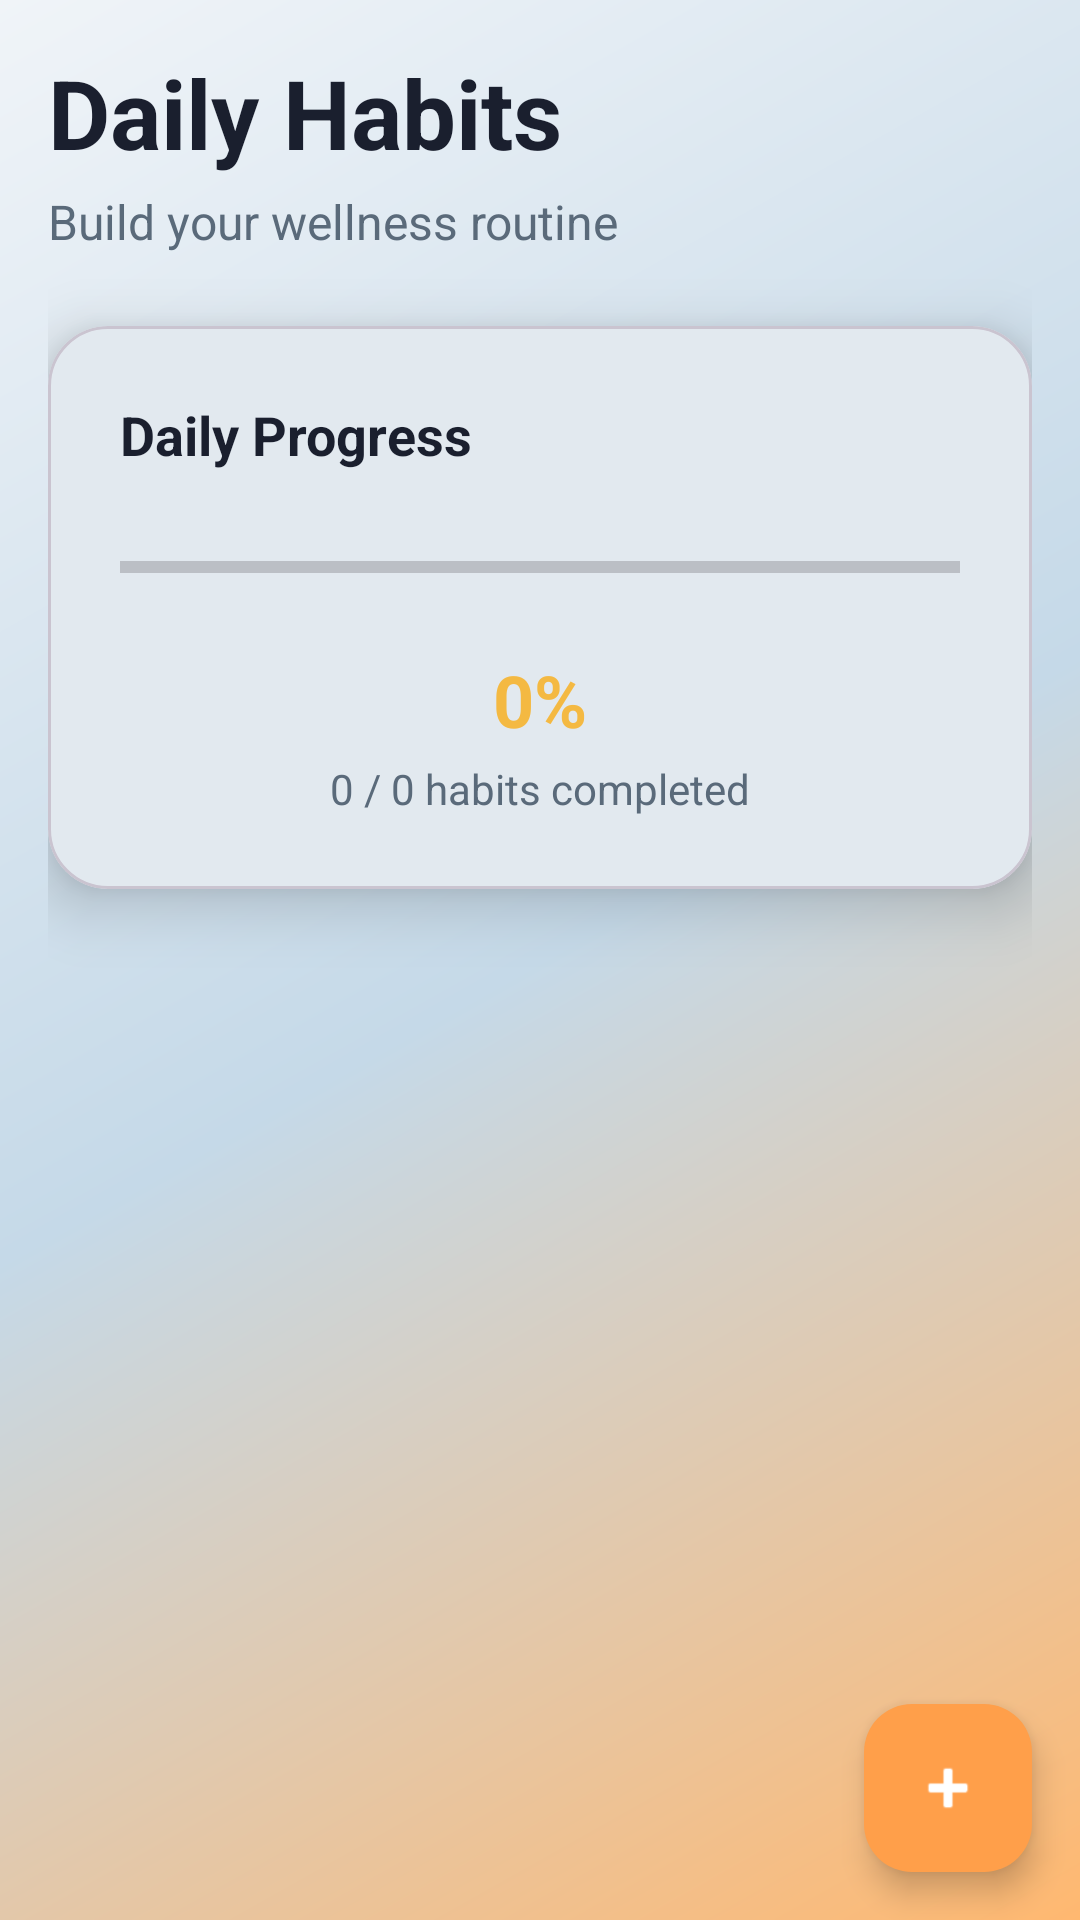

Write the Android layout XML for this screen, with the resource values it uses.
<!-- AndroidManifest.xml: application theme Theme.WellnessTracker -->
<!-- res/layout/fragment_habits.xml -->
<?xml version="1.0" encoding="utf-8"?>
<androidx.constraintlayout.widget.ConstraintLayout xmlns:android="http://schemas.android.com/apk/res/android"
    xmlns:app="http://schemas.android.com/apk/res-auto"
    android:layout_width="match_parent"
    android:layout_height="match_parent"
    android:background="@drawable/gradient_background">

    <ScrollView
        android:layout_width="0dp"
        android:layout_height="0dp"
        android:fillViewport="true"
        app:layout_constraintBottom_toBottomOf="parent"
        app:layout_constraintEnd_toEndOf="parent"
        app:layout_constraintStart_toStartOf="parent"
        app:layout_constraintTop_toTopOf="parent">

        <androidx.constraintlayout.widget.ConstraintLayout
            android:layout_width="match_parent"
            android:layout_height="wrap_content"
            android:padding="16dp">

            
            <TextView
                android:id="@+id/title"
                android:layout_width="0dp"
                android:layout_height="wrap_content"
                android:text="@string/habits_title"
                android:textColor="@color/text_primary"
                android:textSize="32sp"
                android:textStyle="bold"
                app:layout_constraintEnd_toEndOf="parent"
                app:layout_constraintStart_toStartOf="parent"
                app:layout_constraintTop_toTopOf="parent" />

            <TextView
                android:id="@+id/subtitle"
                android:layout_width="0dp"
                android:layout_height="wrap_content"
                android:layout_marginTop="4dp"
                android:text="@string/habits_subtitle"
                android:textColor="@color/text_secondary"
                android:textSize="16sp"
                app:layout_constraintEnd_toEndOf="parent"
                app:layout_constraintStart_toStartOf="parent"
                app:layout_constraintTop_toBottomOf="@id/title" />

            
            <com.google.android.material.card.MaterialCardView
                android:id="@+id/progress_card"
                android:layout_width="0dp"
                android:layout_height="wrap_content"
                android:layout_marginTop="24dp"
                app:cardBackgroundColor="@color/surface"
                app:cardCornerRadius="20dp"
                app:cardElevation="12dp"
                app:layout_constraintEnd_toEndOf="parent"
                app:layout_constraintStart_toStartOf="parent"
                app:layout_constraintTop_toBottomOf="@id/subtitle">

                <LinearLayout
                    android:layout_width="match_parent"
                    android:layout_height="wrap_content"
                    android:orientation="vertical"
                    android:padding="24dp">

                    <TextView
                        android:layout_width="wrap_content"
                        android:layout_height="wrap_content"
                        android:text="@string/daily_progress"
                        android:textColor="@color/text_primary"
                        android:textSize="18sp"
                        android:textStyle="bold" />

                    <ProgressBar
                        android:id="@+id/progress_bar"
                        style="?android:attr/progressBarStyleHorizontal"
                        android:layout_width="match_parent"
                        android:layout_height="40dp"
                        android:layout_marginTop="12dp"
                        android:max="100"
                        android:progress="0"
                        android:progressTint="@color/accent_10" />

                    <TextView
                        android:id="@+id/progress_text"
                        android:layout_width="wrap_content"
                        android:layout_height="wrap_content"
                        android:layout_gravity="center"
                        android:layout_marginTop="8dp"
                        android:text="0%"
                        android:textColor="@color/accent_10"
                        android:textSize="24sp"
                        android:textStyle="bold" />

                    <TextView
                        android:id="@+id/completion_stats"
                        android:layout_width="wrap_content"
                        android:layout_height="wrap_content"
                        android:layout_gravity="center"
                        android:layout_marginTop="4dp"
                        android:text="0 / 0 habits completed"
                        android:textColor="@color/text_secondary"
                        android:textSize="14sp" />

                </LinearLayout>

            </com.google.android.material.card.MaterialCardView>

            
            <androidx.recyclerview.widget.RecyclerView
                android:id="@+id/habits_recycler_view"
                android:layout_width="0dp"
                android:layout_height="wrap_content"
                android:layout_marginTop="16dp"
                android:clipToPadding="false"
                android:paddingBottom="80dp"
                app:layout_constraintEnd_toEndOf="parent"
                app:layout_constraintStart_toStartOf="parent"
                app:layout_constraintTop_toBottomOf="@id/progress_card" />

            
            <TextView
                android:id="@+id/empty_state_text"
                android:layout_width="0dp"
                android:layout_height="wrap_content"
                android:layout_marginTop="32dp"
                android:gravity="center"
                android:text="@string/no_habits"
                android:textColor="@color/text_secondary"
                android:textSize="16sp"
                android:visibility="gone"
                app:layout_constraintEnd_toEndOf="parent"
                app:layout_constraintStart_toStartOf="parent"
                app:layout_constraintTop_toBottomOf="@id/progress_card" />

        </androidx.constraintlayout.widget.ConstraintLayout>

    </ScrollView>

    
    <com.google.android.material.floatingactionbutton.FloatingActionButton
        android:id="@+id/fab_add_habit"
        android:layout_width="wrap_content"
        android:layout_height="wrap_content"
        android:layout_margin="16dp"
        android:contentDescription="@string/add_habit"
        android:src="@android:drawable/ic_input_add"
        app:backgroundTint="@color/secondary_30"
        app:layout_constraintBottom_toBottomOf="parent"
        app:layout_constraintEnd_toEndOf="parent"
        app:tint="@color/white" />

</androidx.constraintlayout.widget.ConstraintLayout>
<!-- resources referenced by this layout -->
<resources>
  <color name="accent_10">#F4B942</color>
  <color name="secondary_30">#FF9F4A</color>
  <color name="surface">#FFFFFF</color>
  <color name="text_primary">#1A1F2E</color>
  <color name="text_secondary">#5A6A7A</color>
  <color name="white">#FFFFFFFF</color>
  <!-- drawable gradient_background (drawable) -->
  <?xml version="1.0" encoding="utf-8"?>
  <shape xmlns:android="http://schemas.android.com/apk/res/android">
      <gradient
          android:angle="135"
          android:endColor="@color/primary_60"
          android:centerColor="@color/primary_light"
          android:startColor="@color/secondary_light"
          android:type="linear" />
  </shape>
  <string name="add_habit">Add New Habit</string>
  <string name="daily_progress">Daily Progress</string>
  <string name="habits_subtitle">Build your wellness routine</string>
  <string name="habits_title">Daily Habits</string>
  <string name="no_habits">No habits yet. Add one to get started!</string>
  <style name="Theme.WellnessTracker" parent="Base.Theme.WellnessTracker" />
  <color name="primary_60">#F0F4F8</color>
  <color name="primary_light">#C5D9E8</color>
  <color name="secondary_light">#FFB870</color>
  <style name="Base.Theme.WellnessTracker" parent="Theme.Material3.DayNight.NoActionBar">
          
          <item name="colorPrimary">@color/primary</item>
          <item name="colorPrimaryVariant">@color/primary_dark</item>
          <item name="colorOnPrimary">@color/white</item>
  
          
          <item name="colorSecondary">@color/secondary_30</item>
          <item name="colorSecondaryVariant">@color/secondary_dark</item>
          <item name="colorOnSecondary">@color/white</item>
  
          
          <item name="colorTertiary">@color/accent_10</item>
          <item name="colorTertiaryContainer">@color/accent_light</item>
          <item name="colorOnTertiary">@color/text_primary</item>
  
          
          <item name="colorSurface">@color/surface</item>
          <item name="colorOnSurface">@color/text_primary</item>
          <item name="android:colorBackground">@color/primary_60</item>
          <item name="colorOnBackground">@color/text_primary</item>
  
          
          <item name="android:statusBarColor">@color/primary</item>
          <item name="android:navigationBarColor">@color/surface</item>
          <item name="android:windowLightStatusBar">false</item>
      </style>
  <color name="primary">#2C5F8D</color>
  <color name="primary_dark">#1A3A5C</color>
  <color name="secondary_dark">#E88832</color>
  <color name="accent_light">#F7CD6D</color>
</resources>
